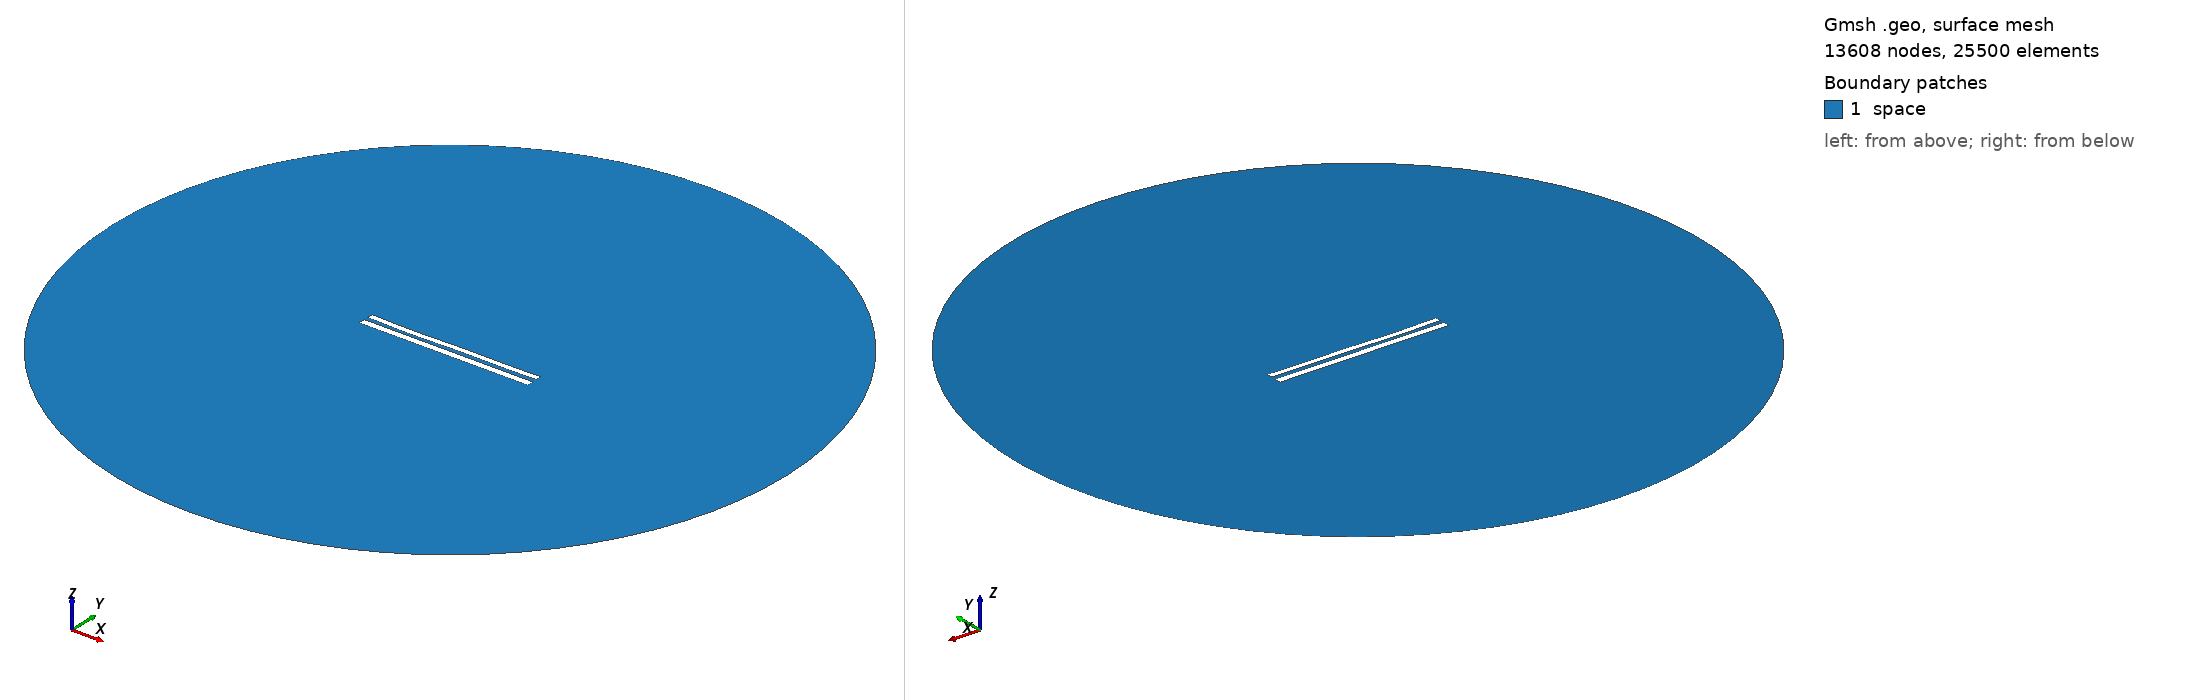

Gmsh geometry script, surface-meshed: 13608 nodes, 25500 surface elements. Boundary patches (legend numbers): 1 space. Left view from above one corner, right view from below the opposite corner. Legend entries are the model's physical surfaces. The drawing asked Gmsh for element sizes between 1% and 20% of the model's largest extent; the script's own settings can give other sizes.

=== 9001.geo (drawn) ===
//---------------------------------------
// Geometry kernel
//---------------------------------------

SetFactory("OpenCASCADE");



//---------------------------------------
// Parameters of the geometry
//---------------------------------------

// Overetch of the upper plate
overetch = 0.25;

// Distance between the plates
distance = 2.5;

// Discretization over the x axis (for the deformation)
nx = 50; 

// Length of the plate
L = 100 - overetch; 

// Number of modes
n = 4; 

// 1st mode coefficient
coeff(1) = 0.0;
beta(1) = 0.596864 * 3.1415926535 / L;

// 2nd mode coefficient
coeff(2) = -0.15;
beta(2) = 1.49418 * 3.1415926535 / L;

// 3rd mode coefficient
coeff(3) = -0.15;
beta(3) = 2.50025 * 3.1415926535 / L;

// 4th mode coefficient
coeff(4) = -0.15;
beta(4) = 3.49999 * 3.1415926535 / L;



//---------------------------------------
// Upper plate (deformed rectangle)
//---------------------------------------

// Coordiantes of the upper plate
xmin = -50;
xmax = 50 - overetch;

// Height of the upper plate
yheight = 4 - 2 * overetch;

// Indexes of the points
UpperID[] = {};
LowerID[] = {};
LeftID[] = {};
RightID[] = {};

// Point index
p = 1;

// Horizontal edges
For i In {1:nx}
    x = xmin + (i-1)*(xmax - xmin)/(nx-1);

    y_bottom = distance / 2 + overetch;
    For j In {1:n}
        C = (Cosh(beta(j)*L) + Cos(beta(j)*L)) / (Sinh(beta(j)*L) + Sin(beta(j)*L));
        y_bottom  = y_bottom + coeff(j) * (Cosh(beta(j)*(x+50)) - Cos(beta(j)*(x+50)) - C * (Sinh(beta(j)*(x+50)) - Sin(beta(j)*(x+50))));
    EndFor

    y_top = y_bottom + yheight;

    Point(p) = {x, y_top, 0, 1.0};
    UpperID[i] = p;
    p = p + 1;

    Point(p) = {x, y_bottom, 0, 1.0};
    LowerID[i] = p;
    p = p + 1;
EndFor

// Create point lists
UpperPts[] = {}; LowerPts[] = {};
For i In {1:nx}
  UpperPts[] += {UpperID[i]};
  LowerPts[] += {LowerID[i]};
EndFor

// Build splines
Spline(1) = {UpperPts[]};
Spline(2) = {LowerPts[]};
Line(3) = {LowerPts[nx-1], UpperPts[nx-1]};
Line(4) = {LowerPts[0], UpperPts[0]};

// Build the plane surface
Curve Loop(1) = {2, 3, -1, -4};
Plane Surface(1) = {1};



//---------------------------------------
// Lower plate (rectangle)
//---------------------------------------

// Vertices
Point(1001) = {-50, -1, 0, 1.0};
Point(1002) = { 50, -1, 0, 1.0};
Point(1003) = { 50,  -5, 0, 1.0};
Point(1004) = {-50,  -5, 0, 1.0};

// Edges
Line(5) = {1001, 1002};
Line(6) = {1002, 1003};
Line(7) = {1003, 1004};
Line(8) = {1004, 1001};

// Plane surface
Line Loop(2) = {5, 6, 7, 8};
Plane Surface(2) = {2}; 



//---------------------------------------
// Outer (fictious) boundary
//---------------------------------------

// Points
Point(1005) = {0, 0, 0};       // Center
Point(1006) = {200, 0, 0};     // Start point
Point(1007) = {0, 200, 0};     // 90 degrees
Point(1008) = {-200, 0, 0};    // 180 degrees
Point(1009) = {0, -200, 0};    // 270 degrees

// Circle arcs (each needs start, center, end)
Circle(9) = {1006, 1005, 1007};
Circle(10) = {1007, 1005, 1008};
Circle(11) = {1008, 1005, 1009};
Circle(12) = {1009, 1005, 1006};

// Plane surface for the entire domain
Curve Loop(3) = {9, 10, 11, 12};
Surface(3) = {3};

// Subtract the plates from the whole domain to obtain the actual domain where we want to solve the equations
BooleanDifference{ Surface{3}; Delete; }{ Surface{1}; Surface{2}; Delete; }




//---------------------------------------
// Transfinite Lines/Curves
//---------------------------------------

// Set the number of points on the boundaries
r = 7;

// Plates
Transfinite Curve {1, 2} = 50*r Using Progression 1;
Transfinite Curve {3, 4} = 2*r Using Progression 1;
Transfinite Line {5, 7} = 50*r Using Progression 1;
Transfinite Line {6, 8} = 2*r Using Progression 1;

// Outer boundary
Transfinite Line {9, 10, 11, 12} = 20 Using Progression 1;



//---------------------------------------
// Physical groups
//---------------------------------------                

// Physical curves (boundaries)
Physical Line("force_segment", 10) = {2};
Physical Line("upper_plate", 11) = {1, 3, 4};
Physical Line("lower_plate", 12) = {5, 6, 7, 8};
Physical Line("boundary", 20) = {9, 10, 11, 12};

// Physical Surfaces
Physical Surface("space", 30) = {3};



//---------------------------------------
// 6. Generate the Mesh
//---------------------------------------

// 2D mesh generation
Mesh 2;
